Run: headless pygame with SDL's dummy video driver; simulated clock (each Clock.tick advances the game by its frame time, no real sleeping); random seed 0; keys injected as events and as key.get_pressed() state; no mouse input.
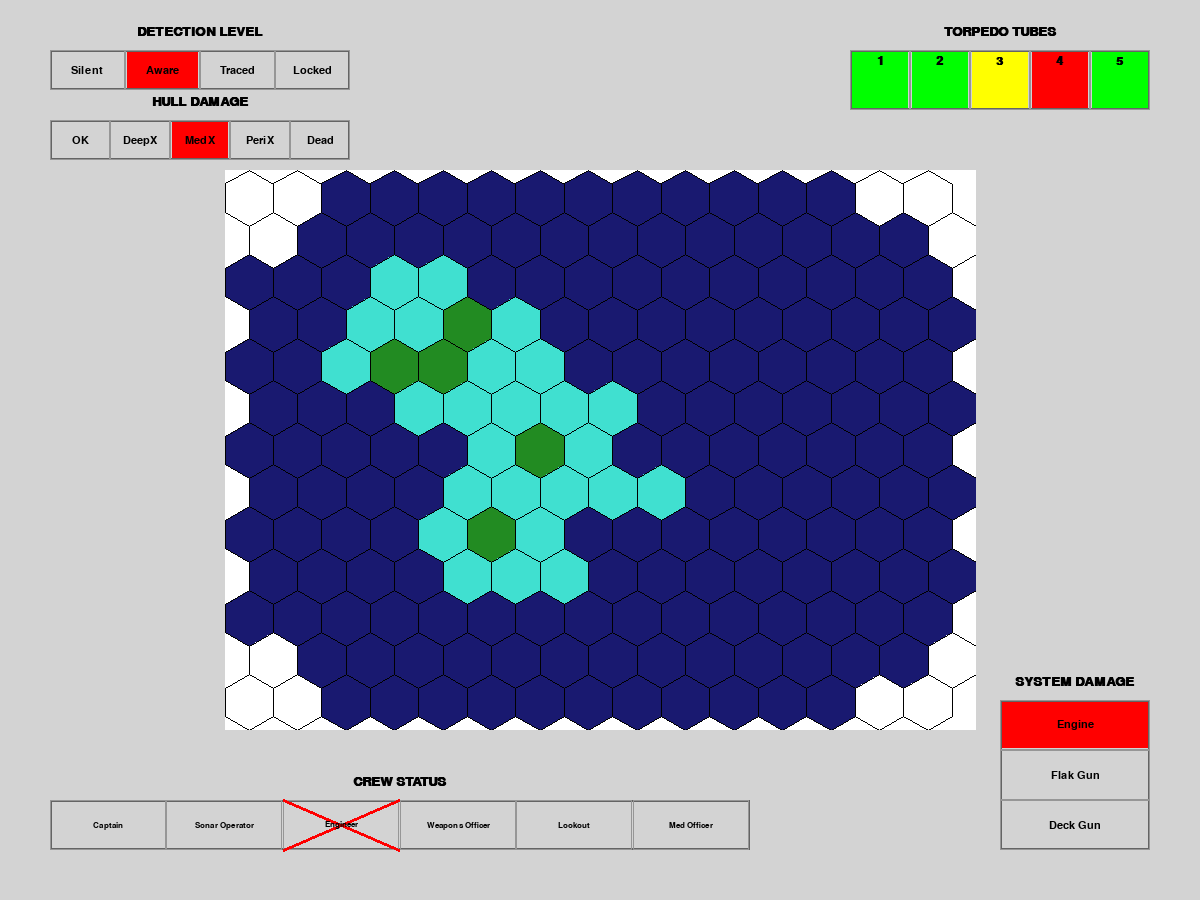
Frame 1 of 4 · flips 1–60 · no input
Frame 2 of 4 · flips 61–180 · tapped SPACE, RETURN · held RIGHT (→), D · screen unchanged from frame 1, image omitted
Frame 3 of 4 · flips 181–300 · held DOWN (↓), S · screen unchanged from frame 2, image omitted
Frame 4 of 4 · flips 301–420 · held LEFT (←), A, UP (↑), W · screen unchanged from frame 3, image omitted

The pygame program that drew these frames:

# Lone U-Boat Game

import pygame
import math

# --- CONSTANTS ---
SCREEN_WIDTH = 1200
SCREEN_HEIGHT = 900
HEX_SIZE = 28

# --- COLORS ---
DEEP_WATER_BLUE = (25, 25, 112)
SHALLOW_WATER_TEAL = (64, 224, 208)
LAND_GREEN = (34, 139, 34)
OUT_OF_BOUNDS_WHITE = (255, 255, 255)
BORDER_BLACK = (0, 0, 0)
BACKGROUND_GRAY = (211, 211, 211) # Light gray for the background
PANEL_GRAY = (100, 100, 100)
BOX_GRAY = (150, 150, 150)
TEXT_WHITE = (255, 255, 255)
TEXT_BLACK = (0, 0, 0)
TEXT_GREEN = (0, 255, 0)
TEXT_YELLOW = (255, 255, 0)
TEXT_RED = (255, 0, 0)

# --- TERRAIN TYPES ---
DEEP_WATER = 1
SHALLOW_WATER = 2
LAND = 3
OUT_OF_BOUNDS = 0

# --- MAP LAYOUT ---
game_map = [
    [0, 0, 1, 1, 1, 1, 1, 1, 1, 1, 1, 1, 1, 0, 0],
    [0, 1, 1, 1, 1, 1, 1, 1, 1, 1, 1, 1, 1, 1, 0],
    [1, 1, 1, 2, 2, 1, 1, 1, 1, 1, 1, 1, 1, 1, 1],
    [1, 1, 2, 2, 3, 2, 1, 1, 1, 1, 1, 1, 1, 1, 1],
    [1, 1, 2, 3, 3, 2, 2, 1, 1, 1, 1, 1, 1, 1, 1],
    [1, 1, 1, 2, 2, 2, 2, 2, 1, 1, 1, 1, 1, 1, 1],
    [1, 1, 1, 1, 1, 2, 3, 2, 1, 1, 1, 1, 1, 1, 1],
    [1, 1, 1, 1, 2, 2, 2, 2, 2, 1, 1, 1, 1, 1, 1],
    [1, 1, 1, 1, 2, 3, 2, 1, 1, 1, 1, 1, 1, 1, 1],
    [1, 1, 1, 1, 2, 2, 2, 1, 1, 1, 1, 1, 1, 1, 1],
    [1, 1, 1, 1, 1, 1, 1, 1, 1, 1, 1, 1, 1, 1, 1],
    [0, 1, 1, 1, 1, 1, 1, 1, 1, 1, 1, 1, 1, 1, 0],
    [0, 0, 1, 1, 1, 1, 1, 1, 1, 1, 1, 1, 1, 0, 0],
]

terrain_colors = {
    DEEP_WATER: DEEP_WATER_BLUE,
    SHALLOW_WATER: SHALLOW_WATER_TEAL,
    LAND: LAND_GREEN,
    OUT_OF_BOUNDS: OUT_OF_BOUNDS_WHITE
}

# --- GAME STATE (placeholders) ---
game_state = {
    "detection_level": 1, # 0: Silent, 1: Aware, 2: Traced, 3: Locked
    "hull_damage": 2, # 0: OK, 1: DeepX, 2: MedX, 3: PeriX, 4: Destroyed
    "torpedo_tubes": {
        "1": "loaded", "2": "loaded", "3": "empty", "4": "damaged", "5": "loaded"
    },
    "crew_status": {
        "Captain": "OK", "Sonar Operator": "OK", "Engineer": "KIA", 
        "Weapons Officer": "OK", "Lookout": "OK", "Med Officer": "OK"
    },
    "system_damage": {
        "Engine": "damaged", "Flak Gun": "OK", "Deck Gun": "OK"
    }
}

# --- DRAWING FUNCTIONS ---

def draw_hex(surface, x, y, size, color, border_color, width=1):
    """Draws a filled hexagon with a border."""
    points = []
    for i in range(6):
        angle_deg = 60 * i - 30
        angle_rad = math.pi / 180 * angle_deg
        points.append((x + size * math.cos(angle_rad),
                       y + size * math.sin(angle_rad)))
    pygame.draw.polygon(surface, color, points, 0)
    pygame.draw.polygon(surface, border_color, points, width)

def create_hex_grid_surface(map_data, hex_size):
    """Creates a surface with the rendered hex grid based on map data."""
    hex_width = hex_size * math.sqrt(3)
    hex_height = hex_size * 2
    map_height = len(map_data)
    map_width = len(map_data[0]) if map_height > 0 else 0
    total_width = map_width * hex_width + hex_width / 2
    total_height = (map_height * hex_height * 0.75) + (hex_height * 0.25)
    grid_surface = pygame.Surface((total_width, total_height))
    grid_surface.fill(OUT_OF_BOUNDS_WHITE)

    for row, row_data in enumerate(map_data):
        for col, terrain in enumerate(row_data):
            x_offset = hex_width / 2 if row % 2 != 0 else 0
            x = col * hex_width + x_offset + hex_width / 2
            y = row * hex_height * 0.75 + hex_height / 2
            color = terrain_colors.get(terrain, OUT_OF_BOUNDS_WHITE)
            draw_hex(grid_surface, x, y, hex_size, color, BORDER_BLACK)
            
    return grid_surface

def draw_ui_box(surface, rect, title, font_title):
    """Draws a titled box."""
    pygame.draw.rect(surface, PANEL_GRAY, rect, 2)
    title_surf = font_title.render(title, True, TEXT_BLACK)
    title_rect = title_surf.get_rect(centerx=rect.centerx, y=rect.y - 25)
    surface.blit(title_surf, title_rect)

def draw_track(surface, rect, labels, current_index, font):
    """Draws a horizontal track with an indicator."""
    box_width = rect.width / len(labels)
    for i, label in enumerate(labels):
        box_rect = pygame.Rect(rect.x + i * box_width, rect.y, box_width, rect.height)
        pygame.draw.rect(surface, BOX_GRAY, box_rect, 1)
        if i == current_index:
            pygame.draw.rect(surface, TEXT_RED, box_rect.inflate(-4, -4))
        
        label_surf = font.render(label, True, TEXT_BLACK)
        label_rect = label_surf.get_rect(center=box_rect.center)
        surface.blit(label_surf, label_rect)

def draw_detection_level(surface, rect, game_state, fonts):
    """UI for Detection Level."""
    draw_ui_box(surface, rect, "DETECTION LEVEL", fonts["title"])
    labels = ["Silent", "Aware", "Traced", "Locked"]
    draw_track(surface, rect, labels, game_state["detection_level"], fonts["text"])

def draw_hull_damage(surface, rect, game_state, fonts):
    """UI for Hull Damage."""
    draw_ui_box(surface, rect, "HULL DAMAGE", fonts["title"])
    labels = ["OK", "DeepX", "MedX", "PeriX", "Dead"]
    draw_track(surface, rect, labels, game_state["hull_damage"], fonts["text"])

def draw_torpedo_tubes(surface, rect, game_state, fonts):
    """UI for Torpedo Tubes."""
    draw_ui_box(surface, rect, "TORPEDO TUBES", fonts["title"])
    tubes = game_state["torpedo_tubes"]
    box_width = rect.width / len(tubes)
    for i, (tube_num, status) in enumerate(tubes.items()):
        box_rect = pygame.Rect(rect.x + i * box_width, rect.y, box_width, rect.height)
        pygame.draw.rect(surface, BOX_GRAY, box_rect, 1)
        
        color = TEXT_GREEN if status == "loaded" else (TEXT_YELLOW if status == "empty" else TEXT_RED)
        pygame.draw.rect(surface, color, box_rect.inflate(-4, -4))

        num_surf = fonts["text_bold"].render(tube_num, True, TEXT_BLACK)
        num_rect = num_surf.get_rect(centerx=box_rect.centerx, y=box_rect.y + 5)
        surface.blit(num_surf, num_rect)

def draw_crew_status(surface, rect, game_state, fonts):
    """UI for Crew Status."""
    draw_ui_box(surface, rect, "CREW STATUS", fonts["title"])
    crew = game_state["crew_status"]
    box_width = rect.width / len(crew)
    for i, (name, status) in enumerate(crew.items()):
        box_rect = pygame.Rect(rect.x + i * box_width, rect.y, box_width, rect.height)
        pygame.draw.rect(surface, BOX_GRAY, box_rect, 1)
        
        if status != "OK":
            pygame.draw.line(surface, TEXT_RED, (box_rect.left, box_rect.top), (box_rect.right, box_rect.bottom), 3)
            pygame.draw.line(surface, TEXT_RED, (box_rect.right, box_rect.top), (box_rect.left, box_rect.bottom), 3)

        name_surf = fonts["text_small"].render(name, True, TEXT_BLACK)
        name_rect = name_surf.get_rect(center=box_rect.center)
        surface.blit(name_surf, name_rect)

def draw_system_damage(surface, rect, game_state, fonts):
    """UI for System Damage."""
    draw_ui_box(surface, rect, "SYSTEM DAMAGE", fonts["title"])
    systems = game_state["system_damage"]
    box_height = rect.height / len(systems)
    for i, (name, status) in enumerate(systems.items()):
        box_rect = pygame.Rect(rect.x, rect.y + i * box_height, rect.width, box_height)
        pygame.draw.rect(surface, BOX_GRAY, box_rect, 1)

        if status != "OK":
             pygame.draw.rect(surface, TEXT_RED, box_rect.inflate(-4, -4))

        name_surf = fonts["text"].render(name, True, TEXT_BLACK)
        name_rect = name_surf.get_rect(center=box_rect.center)
        surface.blit(name_surf, name_rect)

# --- MAIN FUNCTION ---
def main():
    """Main function for the game."""
    pygame.init()

    # Set up fonts
    fonts = {
        "title": pygame.font.SysFont("Arial", 20, bold=True),
        "text": pygame.font.SysFont("Arial", 16),
        "text_bold": pygame.font.SysFont("Arial", 18, bold=True),
        "text_small": pygame.font.SysFont("Arial", 12)
    }

    # Set up the display
    screen = pygame.display.set_mode((SCREEN_WIDTH, SCREEN_HEIGHT))
    pygame.display.set_caption("Lone U-Boat")

    # Create the map surface and center it
    map_surface = create_hex_grid_surface(game_map, HEX_SIZE)
    map_rect = map_surface.get_rect(center=(SCREEN_WIDTH // 2, SCREEN_HEIGHT // 2))

    # Define UI element rectangles
    detection_rect = pygame.Rect(50, 50, 300, 40)
    hull_rect = pygame.Rect(50, 120, 300, 40)
    torpedo_rect = pygame.Rect(SCREEN_WIDTH - 350, 50, 300, 60)
    crew_rect = pygame.Rect(50, SCREEN_HEIGHT - 100, 700, 50)
    damage_rect = pygame.Rect(SCREEN_WIDTH - 200, SCREEN_HEIGHT - 200, 150, 150)

    # Game loop
    running = True
    while running:
        for event in pygame.event.get():
            if event.type == pygame.QUIT:
                running = False

        # --- Drawing ---
        screen.fill(BACKGROUND_GRAY)
        
        # Draw map
        screen.blit(map_surface, map_rect)
        
        # Draw UI elements
        draw_detection_level(screen, detection_rect, game_state, fonts)
        draw_hull_damage(screen, hull_rect, game_state, fonts)
        draw_torpedo_tubes(screen, torpedo_rect, game_state, fonts)
        draw_crew_status(screen, crew_rect, game_state, fonts)
        draw_system_damage(screen, damage_rect, game_state, fonts)

        pygame.display.flip()

    pygame.quit()

if __name__ == '__main__':
    main()
